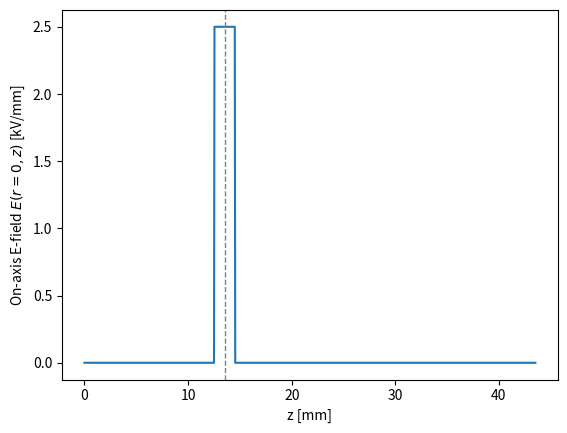
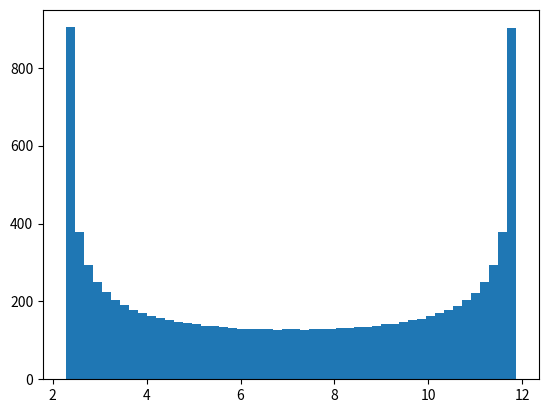

These charts were generated, in order, by the following Python code:
# Script is used to develop tools in order to evaluate the gain in kinetic energy.
# The starting point will be evaluating a flat top gap field that oscillates in
# time. The particle is going to be assumed constant velocity within in the gap
# in order to perform the line integral over the spatial coordinate.
# Once this is shown to give good results, the script will then attempt to
# calculated the energy gain for more complicated fields with severe fringes.

import numpy as np
import matplotlib.pyplot as plt
import scipy.constants as SC
import scipy.integrate as integrate


# different particle masses in eV
# amu in eV
amu = SC.physical_constants["atomic mass constant energy equivalent in MeV"][0] * 1e6

Ar_mass = 39.948 * amu
He_mass = 4 * amu
p_mass = amu
kV = 1000
keV = 1000
MHz = 1e6
mm = 1e-3
ns = 1e-9  # nanoseconds
twopi = 2 * np.pi


def beta(E, mass=Ar_mass, q=1, nonrel=True):
    """Velocity of a particle with energy E."""
    if nonrel:
        beta = np.sqrt(2 * E / mass)
    else:
        gamma = (E + mass) / mass
        beta = np.sqrt(1 - 1 / gamma / gamma)

    return beta


def calc_pires(energy, freq, mass=Ar_mass, q=1):
    """RF resonance condition in pi-mode"""
    beta_lambda = beta(energy, mass=mass, q=q) * SC.c / freq
    return beta_lambda / 2


def plot_phase(phi, E):
    fig, ax = plt.subplots()
    ax.scatter(phi, E, s=2)
    ax.set_xlabel(r"$\Delta \phi$ [rad]")
    ax.set_ylabel(r"$\Delta {\cal E}$ [kV]")
    plt.tight_layout()
    plt.show()


def rf_volt(t, freq=13.6 * MHz):
    return np.cos(2 * np.pi * freq * t)


# ------------------------------------------------------------------------------
#     Simulation Parameters
# Here the various parameters for the gaps and devices are initialized. The
# particle number and gaps to be used are also set.
# ------------------------------------------------------------------------------
# Simulation Parameters for design particle
design_phase = -0
dsgn_initE = 7 * kV
Np = 10000
gap_width = 2 * mm

# Simulation parameters for gaps and geometries
design_gap_volt = 5 * kV
design_freq = 13.6 * MHz
design_omega = 2 * np.pi * design_freq
Ng = 1
Fcup_dist = 30 * mm

# ------------------------------------------------------------------------------
#     Initial Setup
# Start design particle with design phase at z=0. Place first gap so that design
# particle arrives at design phase. Since gaps are initialized to have peak
# voltage at t=0, the first gap is placed such that the field oscillates one full
# period before arrival of design particle. Other particles can be centered on
# the design particle, or distributed from the gap center towards z=0 or z<0.
# ------------------------------------------------------------------------------

# Initialize simulation by setting up first gap commensurate with the design
# particle. Gaps are initialized to have peak output at t=0
dsgn_pos = np.zeros(Ng + 1)
dsgn_E = np.zeros(Ng + 1)
dsgn_time = np.zeros(Ng + 1)

dsgn_pos[0] = 0.0
dsgn_E[0] = dsgn_initE
dsgn_time[0] = 0.0

# Calculate full DC beam length and start position of design particle. The
# convention here is to start with a gaining gap voltage. Since the design particle
# convention enters the gap when the fielding is going from neg -> pos, the
# first gap needs to be placed a RF cycle away
coeff = np.sqrt(2 * dsgn_initE / Ar_mass)

tDC = 1.0 / design_freq
that = 0.5 / design_freq
ts = (np.pi - design_phase) / 2 / np.pi / design_freq

DC_length = coeff * SC.c * tDC
zhat = coeff * SC.c * that
zs = coeff * SC.c * ts
init_gap = zhat + zs

# Instantiate the design particle metrics to first gap
vs_start = coeff * SC.c
ts_start = init_gap / vs_start

# Create simulation particles and initialize data arrays
beta_lambda = vs_start / design_freq
particle_dist = np.linspace(-DC_length / 2, DC_length / 2, Np)

# Create particle arrays to store histories
parts_pos = np.zeros(shape=(Np, Ng + 1))
parts_pos[:, 0] = particle_dist
parts_E = np.zeros(shape=(Np, Ng + 1))
parts_time = np.zeros(shape=(Np, Ng + 1))
parts_E[:, 0] = dsgn_initE

# initialize particles to z=0 along with times
vparts = np.sqrt(2 * parts_E[:, 0] / Ar_mass) * SC.c
time = (parts_pos[:, 0]) / vparts
parts_pos[:, 0] = 0
parts_time[:, 0] = time


# Advance particles to first gap
dsgn_v = np.sqrt(2 * dsgn_E[0] / Ar_mass) * SC.c
dt = (init_gap - dsgn_pos[0]) / dsgn_v
Egain = design_gap_volt * np.cos(design_omega * dt)
dsgn_E[1] = dsgn_E[0] + Egain


# ------------------------------------------------------------------------------
#    Mesh setup
# Here the mesh is setup to place a flat top field centered so that the design
# particle arrives in phase. To do this, the gap is placed an extra rf phase
# away from beta lambda / 2 since the field originally starts out positive.
# ------------------------------------------------------------------------------
z = np.linspace(0.0, init_gap + Fcup_dist, 1000)
dz = z[1] - z[0]
Ez0 = z.copy()

field_loc = np.where((z >= init_gap - gap_width / 2) & (z <= init_gap + gap_width / 2))
Ez0[field_loc] = design_gap_volt / gap_width

# Plot field
fig, ax = plt.subplots()
ax.set_xlabel("z [mm]")
ax.set_ylabel(r"On-axis E-field $E(r=0, z)$ [kV/mm]")
ax.plot(z / mm, Ez0 / kV * mm)
ax.axvline(init_gap / mm, c="grey", lw=1, ls="--")

W_s = np.zeros(len(z))
W = np.zeros(shape=(Np, len(z)))
W_s[0], W[:, 0] = dsgn_initE, dsgn_initE

for i in range(1, len(z)):
    # Do design particle
    this_vs = beta(W_s[i - 1]) * SC.c
    this_dt = dz / this_vs
    dsgn_time[0] += this_dt

    Egain = Ez0[i - 1] * rf_volt(dsgn_time[0]) * dz

    W_s[i] = W_s[i - 1] + Egain

    # Do other particles
    this_v = beta(W[:, i - 1]) * SC.c
    this_dt = dz / this_v
    parts_time[:, 0] += this_dt

    Egain = Ez0[i - 1] * rf_volt(parts_time[:, 0]) * dz
    W[:, i] = W[:, i - 1] + Egain


fig, ax = plt.subplots()
ax.hist(W[:, -1] / keV, bins=50)
plt.show()
